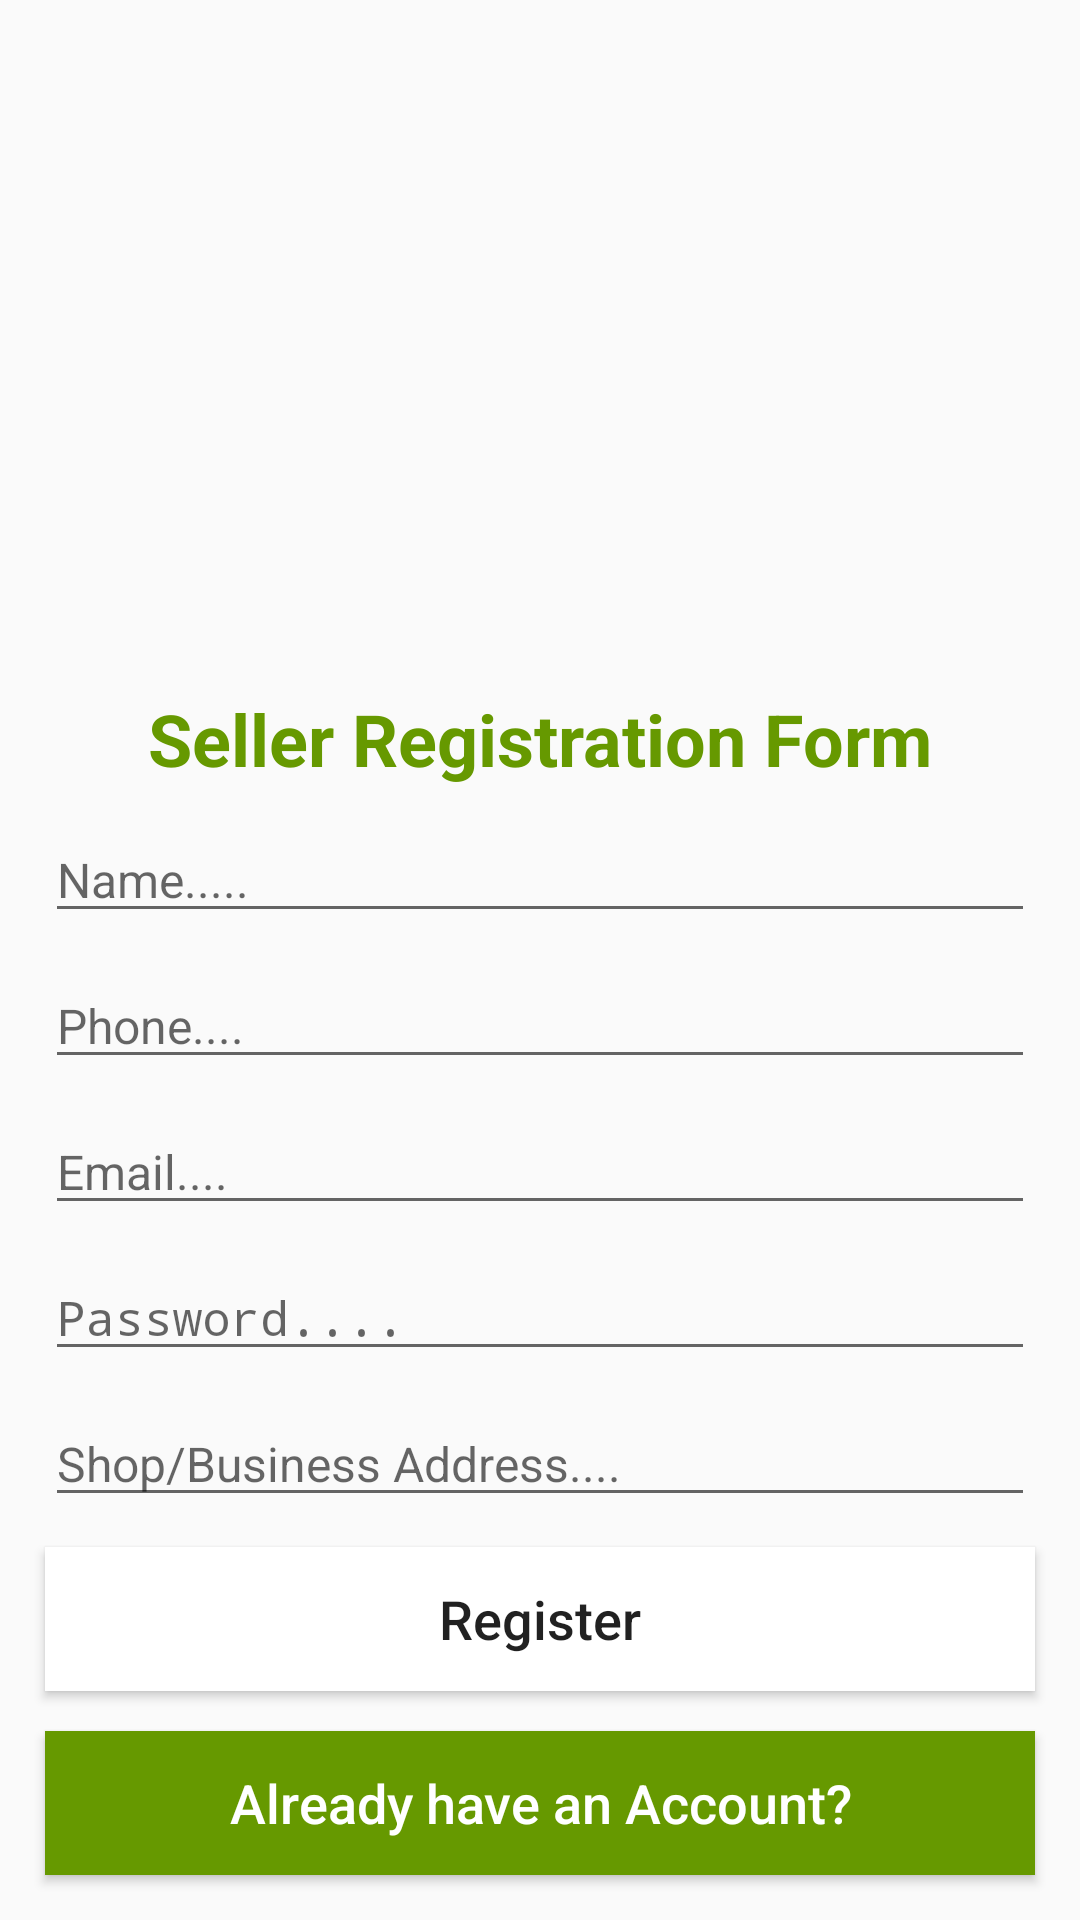

Here is an Android app screen rendered from its layout file. Give the layout XML and the strings, colors and styles it references.
<!-- AndroidManifest.xml: application theme Theme.VocalForLocal -->
<!-- res/layout/activity_seller_registration.xml -->
<?xml version="1.0" encoding="utf-8"?>
<RelativeLayout xmlns:android="http://schemas.android.com/apk/res/android"
    xmlns:app="http://schemas.android.com/apk/res-auto"
    xmlns:tools="http://schemas.android.com/tools"
    android:layout_width="match_parent"
    android:layout_height="match_parent"
    tools:context=".Sellers.SellerRegistrationActivity">

    <ImageView
        android:layout_width="wrap_content"
        android:layout_height="200dp"
        android:src="@drawable/seller"
        android:id="@+id/img_seller"
        android:scaleType="centerCrop"/>

    <TextView
        android:id="@+id/title_seller"
        android:layout_width="match_parent"
        android:layout_height="wrap_content"
        android:text="Seller Registration Form"
        android:gravity="center"
        android:layout_below="@+id/img_seller"
        android:layout_marginTop="30dp"
        android:textStyle="bold"
        android:textSize="24dp"
        android:textColor="@android:color/holo_green_dark"/>

    <EditText
        android:layout_width="match_parent"
        android:layout_height="wrap_content"
        android:layout_marginLeft="15dp"
        android:layout_marginRight="15dp"
        android:layout_below="@+id/title_seller"
        android:hint="Name....."
        android:inputType="text"
        android:textSize="16dp"
        android:layout_marginTop="10dp"
        android:id="@+id/seller_name"/>
    <EditText
        android:layout_width="match_parent"
        android:layout_height="wrap_content"
        android:layout_marginLeft="15dp"
        android:layout_marginRight="15dp"
        android:layout_below="@+id/seller_name"
        android:hint="Phone...."
        android:inputType="number"
        android:textSize="16dp"
        android:layout_marginTop="10dp"
        android:id="@+id/seller_phone"/>

    <EditText
        android:layout_width="match_parent"
        android:layout_height="wrap_content"
        android:layout_marginLeft="15dp"
        android:layout_marginRight="15dp"
        android:layout_below="@+id/seller_phone"
        android:hint="Email...."
        android:inputType="textEmailAddress"
        android:textSize="16dp"
        android:layout_marginTop="10dp"
        android:id="@+id/seller_email"/>

    <EditText
        android:layout_width="match_parent"
        android:layout_height="wrap_content"
        android:layout_marginLeft="15dp"
        android:layout_marginRight="15dp"
        android:layout_below="@+id/seller_email"
        android:hint="Password...."
        android:inputType="textPassword"
        android:textSize="16dp"
        android:layout_marginTop="10dp"
        android:id="@+id/seller_password"/>

    <EditText
        android:layout_width="match_parent"
        android:layout_height="wrap_content"
        android:layout_marginLeft="15dp"
        android:layout_marginRight="15dp"
        android:layout_below="@+id/seller_password"
        android:hint="Shop/Business Address...."
        android:inputType="text"
        android:textSize="16dp"
        android:layout_marginTop="10dp"
        android:id="@+id/seller_address"/>

    <Button
        android:layout_width="match_parent"
        android:id="@+id/seller_register_btn"
        android:layout_height="wrap_content"
        android:layout_marginLeft="15dp"
        android:layout_marginRight="15dp"
        android:layout_marginTop="10dp"
        android:layout_below="@id/seller_address"
        android:textAllCaps="false"
        android:text="Register"
        android:textSize="18dp"
        android:background="@color/white" />

    <Button
        android:id="@+id/seller_already_have_account_btn"
        android:layout_width="match_parent"
        android:layout_height="wrap_content"
        android:layout_alignParentBottom="true"
        android:layout_marginLeft="15dp"
        android:layout_marginTop="10dp"
        android:layout_marginRight="15dp"
        android:layout_marginBottom="15dp"
        android:background="@android:color/holo_green_dark"
        android:text="Already have an Account?"
        android:textAllCaps="false"
        android:textColor="@color/white"
        android:textSize="18dp" />


</RelativeLayout>
<!-- resources referenced by this layout -->
<resources>
  <style name="Theme.VocalForLocal" parent="Theme.AppCompat.DayNight.NoActionBar">
          
          <item name="colorPrimary">@color/colorPrimary</item>
          <item name="colorPrimaryVariant">@color/colorPrimaryDark</item>
          <item name="colorAccent">@color/colorAccent</item>
          <item name="colorOnPrimary">@color/white</item>
          
          <item name="colorSecondary">@color/teal_200</item>
          <item name="colorSecondaryVariant">@color/teal_700</item>
          <item name="colorOnSecondary">@color/black</item>
          
          <item name="android:statusBarColor" tools:targetApi="l">?attr/colorPrimaryVariant</item>
          
      </style>
  <!-- not gathered from this repository: default colours our renderer supplied (Android Studio template values) -->
  <color name="teal_200">#FF03DAC5</color>
  <color name="teal_700">#FF018786</color>
  <color name="black">#FF000000</color>
  <color name="white">#FFFFFFFF</color>
  <color name="colorPrimary">#FF6200EE</color>
  <color name="colorPrimaryDark">#FF3700B3</color>
  <color name="colorAccent">#FF03DAC5</color>
</resources>
